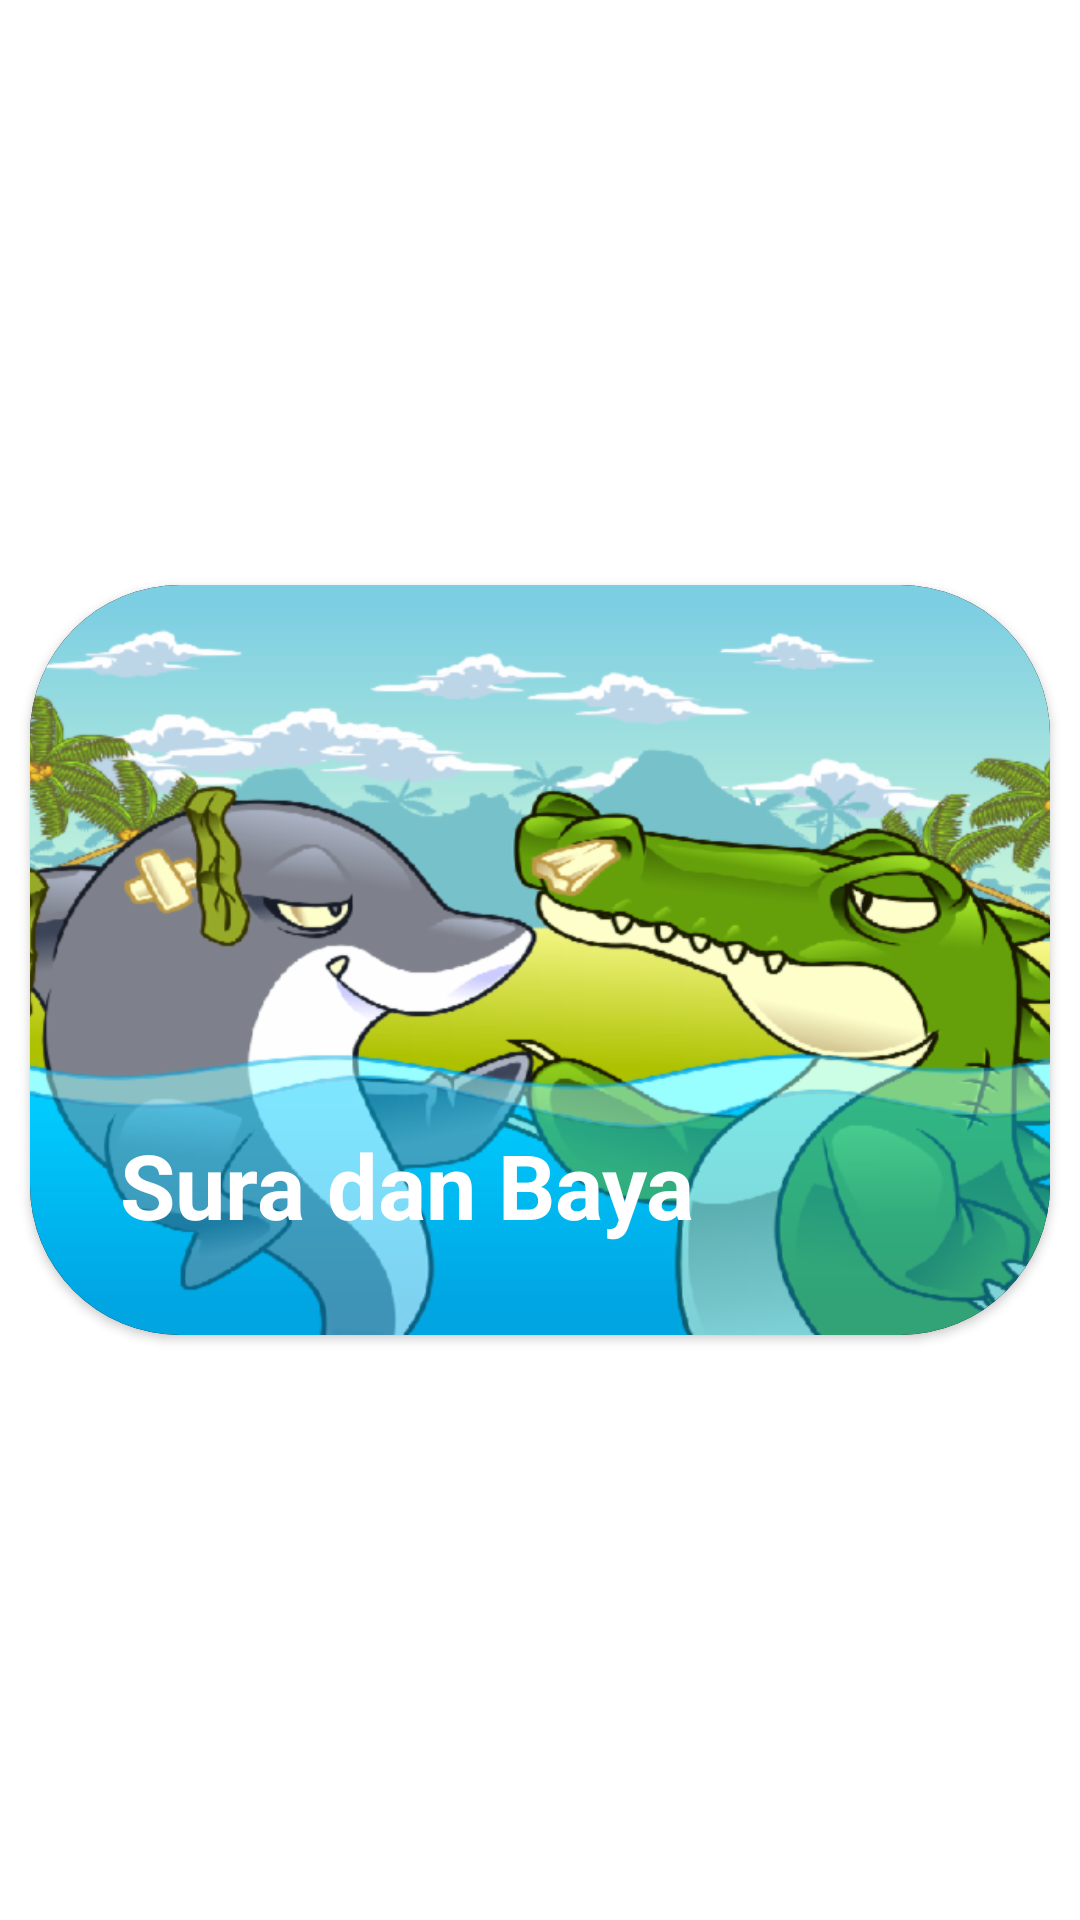

This screen was rendered from an Android layout file. Write that file and the resources it references.
<!-- AndroidManifest.xml: application theme Theme.Arsara2 -->
<!-- res/layout/rowdesign.xml -->
<?xml version="1.0" encoding="utf-8"?>
<androidx.constraintlayout.widget.ConstraintLayout
    xmlns:android="http://schemas.android.com/apk/res/android"
    xmlns:app="http://schemas.android.com/apk/res-auto"
    xmlns:tools="http://schemas.android.com/tools"
    android:layout_width="match_parent"
    android:layout_height="wrap_content"
    android:layout_marginBottom="20dp"
    android:id="@+id/mainLayout">

    <androidx.cardview.widget.CardView
        android:layout_width="match_parent"
        android:layout_height="250dp"
        app:cardCornerRadius="50dp"
        android:layout_margin="10dp"
        app:layout_constraintBottom_toBottomOf="parent"
        app:layout_constraintEnd_toEndOf="parent"
        app:layout_constraintStart_toStartOf="parent"
        app:layout_constraintTop_toTopOf="parent">

        <androidx.constraintlayout.widget.ConstraintLayout
            android:layout_width="match_parent"
            android:layout_height="250dp"
            android:background="@color/black">

            <ImageView
                android:id="@+id/imagePic"
                android:layout_width="wrap_content"
                android:layout_height="wrap_content"
                app:layout_constraintBottom_toBottomOf="parent"
                app:layout_constraintEnd_toEndOf="parent"
                app:layout_constraintStart_toStartOf="parent"
                app:layout_constraintTop_toTopOf="parent"
                app:srcCompat="@drawable/surabaya"
                android:scaleType="centerCrop"
                />

            <TextView
                android:id="@+id/textTitle"
                android:layout_width="wrap_content"
                android:layout_height="wrap_content"
                android:layout_marginRight="30dp"
                android:layout_marginBottom="30dp"
                android:text="Sura dan Baya"
                android:textColor="@color/white"
                android:textSize="30dp"
                android:textStyle="bold"
                android:layout_marginLeft="30dp"
                app:layout_constraintBottom_toBottomOf="@+id/imagePic"
                app:layout_constraintStart_toStartOf="parent" />
        </androidx.constraintlayout.widget.ConstraintLayout>
    </androidx.cardview.widget.CardView>

</androidx.constraintlayout.widget.ConstraintLayout>
<!-- resources referenced by this layout -->
<resources>
  <!-- drawable surabaya: png bitmap (drawable, 229735 bytes) -->
  <style name="Theme.Arsara2" parent="Theme.MaterialComponents.DayNight.NoActionBar">
          
          <item name="colorPrimary">@color/purple_500</item>
          <item name="colorPrimaryVariant">@color/purple_700</item>
          <item name="colorOnPrimary">@color/white</item>
          
          <item name="colorSecondary">@color/teal_200</item>
          <item name="colorSecondaryVariant">@color/teal_700</item>
          <item name="colorOnSecondary">@color/black</item>
          
          <item name="android:statusBarColor" tools:targetApi="l">?attr/colorPrimaryVariant</item>
          
      </style>
  <!-- not gathered from this repository: default colours our renderer supplied (Android Studio template values) -->
  <color name="purple_500">#FF6200EE</color>
  <color name="purple_700">#FF3700B3</color>
  <color name="teal_200">#FF03DAC5</color>
  <color name="teal_700">#FF018786</color>
  <color name="black">#FF000000</color>
  <color name="white">#FFFFFFFF</color>
</resources>
